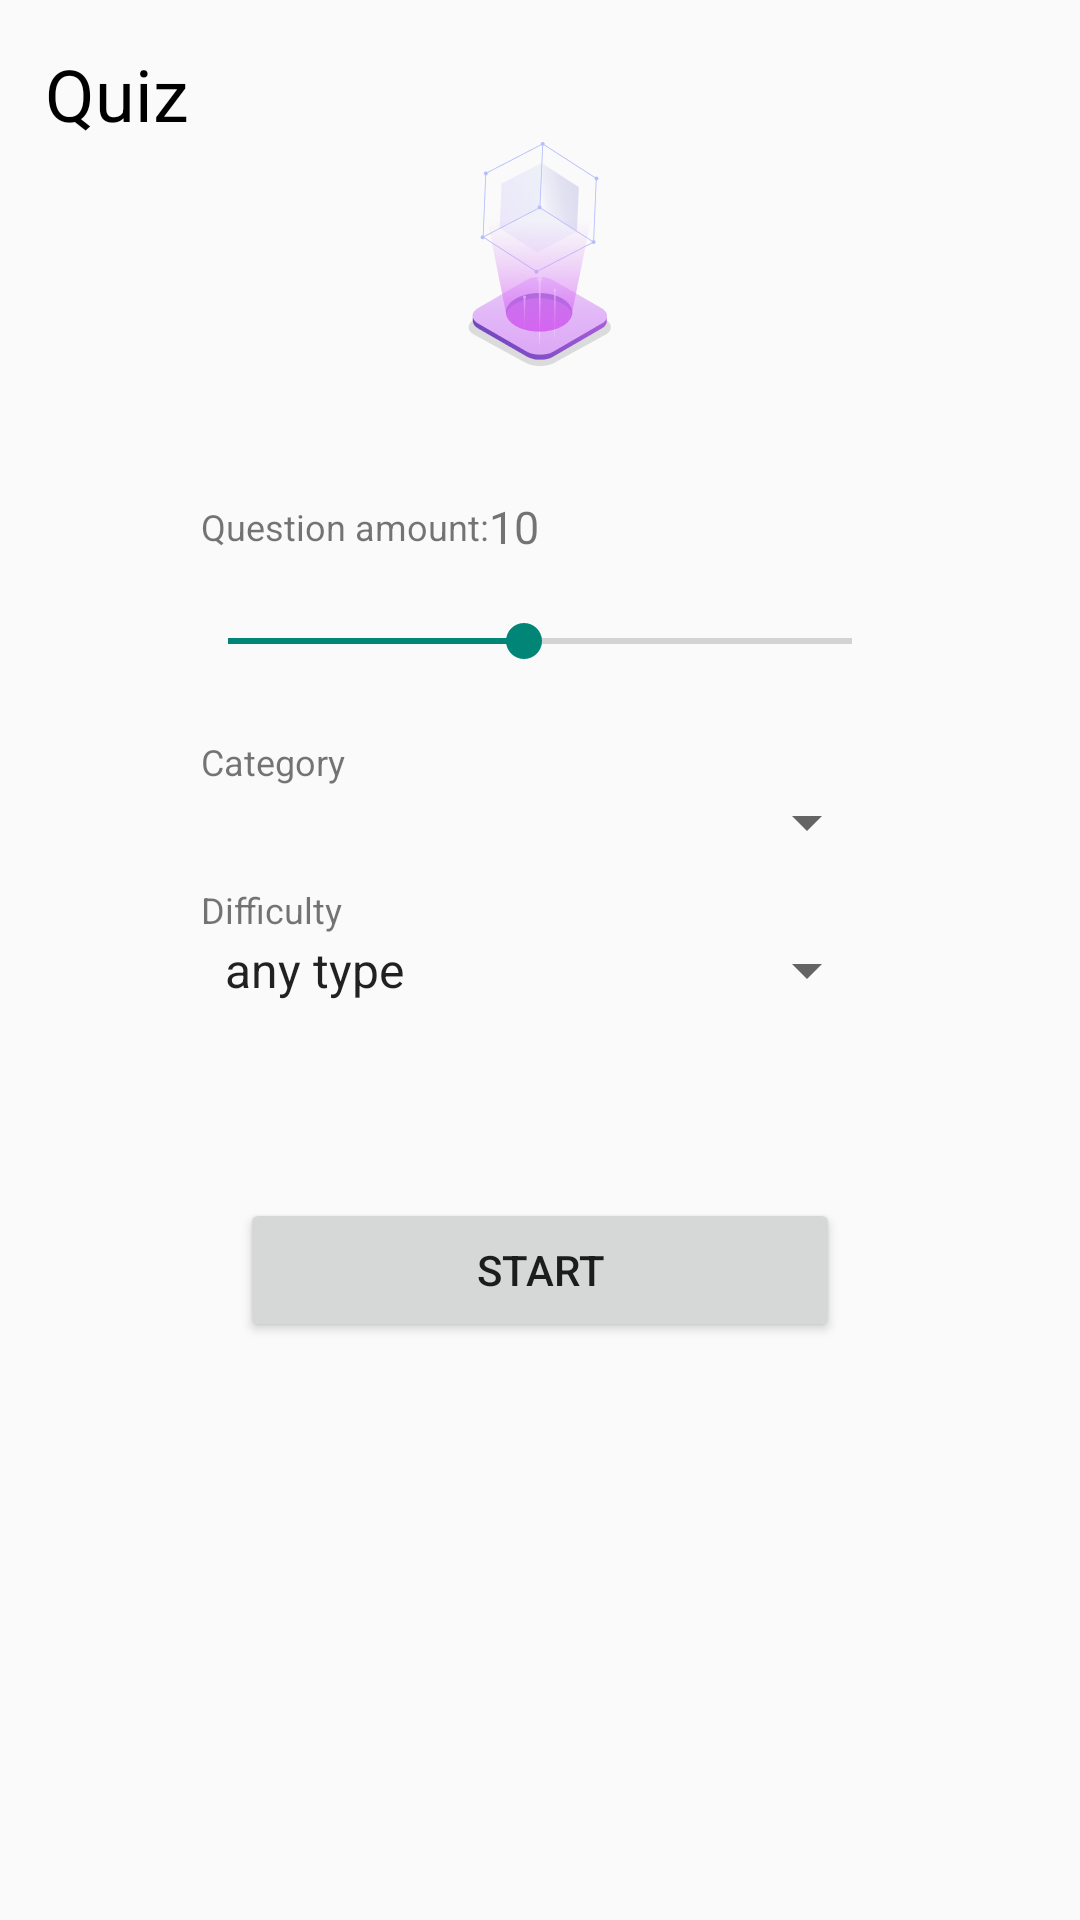

Produce the Android XML layout that renders to this screen, including the resource entries it uses.
<!-- AndroidManifest.xml: application theme Theme.QuizApp -->
<!-- res/layout/main_fragment.xml -->
<?xml version="1.0" encoding="utf-8"?>
<layout>

    <data>

        <import type="android.view.View"/>
        <variable
            name="viewModel"
            type = "com.shahrasul.quizapp.ui.main.MainViewModel" />

    </data>

    <androidx.constraintlayout.widget.ConstraintLayout xmlns:android="http://schemas.android.com/apk/res/android"
    xmlns:tools="http://schemas.android.com/tools"
    android:layout_width="match_parent"
    android:layout_height="match_parent"
    xmlns:app="http://schemas.android.com/apk/res-auto"
    tools:context=".ui.main.MainFragment">

    <TextView
        android:id="@+id/main_page"
        android:layout_width="wrap_content"
        android:layout_height="wrap_content"
        android:text="@string/quiz"
        android:textSize="24sp"
        app:layout_constraintTop_toTopOf="parent"
        app:layout_constraintLeft_toLeftOf="parent"
        android:layout_margin="15dp"
        android:textColor="#000000"
        />
    <ImageView
        android:id="@+id/main_image"
        android:layout_width="50dp"
        android:layout_height="75dp"
        app:layout_constraintTop_toBottomOf="@id/main_page"
        app:layout_constraintRight_toRightOf="parent"
        app:layout_constraintLeft_toLeftOf="parent"
        android:src="@drawable/main_image"
        />
    <TextView
        android:id="@+id/text_quest_amount"
        android:layout_width="wrap_content"
        android:layout_height="wrap_content"
        android:text="Question amount:"
        android:textSize="12sp"
        app:layout_constraintTop_toBottomOf="@+id/main_image"
        app:layout_constraintLeft_toLeftOf="parent"
        android:layout_marginStart="67dp"
        android:layout_marginTop="45dp"
        />
    <TextView
        android:id="@+id/text_quest_amount_value"
        android:layout_width="wrap_content"
        android:layout_height="wrap_content"
        android:text="10"
        app:layout_constraintTop_toBottomOf="@id/main_image"
        app:layout_constraintLeft_toRightOf="@+id/text_quest_amount"
        android:layout_marginTop="43dp"
        android:textSize="15sp"
        />
    <androidx.appcompat.widget.AppCompatSeekBar
        android:id="@+id/seek_bar_main"
        android:layout_width="0dp"
        android:min="1"
        android:max="20"
        android:progress="10"
        android:layout_height="wrap_content"
        app:layout_constraintTop_toBottomOf="@id/text_quest_amount_value"
        app:layout_constraintRight_toRightOf="parent"
        app:layout_constraintLeft_toLeftOf="parent"
        android:layout_marginHorizontal="60dp"
        android:layout_marginTop="19dp"/>
    <TextView
        android:id="@+id/text_category"
        android:layout_width="wrap_content"
        android:layout_height="wrap_content"
        android:text="Category"
        app:layout_constraintTop_toBottomOf="@id/seek_bar_main"
        app:layout_constraintLeft_toLeftOf="parent"
        android:layout_marginStart="67dp"
        android:layout_marginTop="23dp"
        android:textSize="12sp"/>
    <androidx.appcompat.widget.AppCompatSpinner
        android:id="@+id/spinner_category"
        android:layout_width="0dp"
        android:layout_height="wrap_content"
        app:layout_constraintTop_toBottomOf="@id/text_category"
        app:layout_constraintLeft_toLeftOf="parent"
        app:layout_constraintRight_toRightOf="parent"
        android:layout_marginHorizontal="67dp"
        tools:listitem="@layout/support_simple_spinner_dropdown_item"/>
    <TextView
        android:id="@+id/text_difficulty"
        android:layout_width="wrap_content"
        android:layout_height="wrap_content"
        android:text="Difficulty"
        android:textSize="12sp"
        app:layout_constraintTop_toBottomOf="@id/spinner_category"
        app:layout_constraintLeft_toLeftOf="parent"
        android:layout_marginStart="67dp"
        android:layout_marginTop="9dp"/>
    <androidx.appcompat.widget.AppCompatSpinner
        android:id="@+id/spinner_difficulty"
        android:layout_width="0dp"
        android:layout_height="wrap_content"
        app:layout_constraintTop_toBottomOf="@+id/text_difficulty"
        app:layout_constraintLeft_toLeftOf="parent"
        app:layout_constraintRight_toRightOf="parent"
        android:entries="@array/spinner_difficulty_example"
        android:layout_marginHorizontal="67dp"
        tools:listitem="@layout/support_simple_spinner_dropdown_item"/>
    <Button
        android:id="@+id/btn_start"
        android:layout_width="200dp"
        android:layout_height="48dp"
        android:text="Start"
        app:layout_constraintTop_toBottomOf="@id/spinner_difficulty"
        app:layout_constraintLeft_toLeftOf="parent"
        app:layout_constraintRight_toRightOf="parent"
        android:layout_marginTop="64dp"/>


</androidx.constraintlayout.widget.ConstraintLayout>
</layout>
<!-- resources referenced by this layout -->
<resources>
  <string-array name="spinner_difficulty_example">
          <item>any type</item>
          <item>easy</item>
          <item>medium</item>
          <item>hard</item>
      </string-array>
  <!-- drawable main_image: png bitmap (drawable-v24, 29730 bytes) -->
  <string name="quiz">Quiz</string>
  <style name="Theme.QuizApp" parent="Theme.MaterialComponents.DayNight.DarkActionBar.Bridge">
          
          <item name="colorPrimary">@color/purple_500</item>
          <item name="colorPrimaryVariant">@color/purple_700</item>
          <item name="colorOnPrimary">@color/white</item>
          
          <item name="colorSecondary">@color/teal_200</item>
          <item name="colorSecondaryVariant">@color/teal_700</item>
          <item name="colorOnSecondary">@color/black</item>
          
          <item name="android:statusBarColor" tools:targetApi="l">?attr/colorPrimaryVariant</item>
          
      </style>
  <color name="purple_500">#FF6200EE</color>
  <color name="purple_700">#FF3700B3</color>
  <color name="white">#FFFFFFFF</color>
  <color name="teal_200">#FF03DAC5</color>
  <color name="teal_700">#FF018786</color>
  <color name="black">#FF000000</color>
</resources>
